Run: headless pygame with SDL's dummy video driver; simulated clock (each Clock.tick advances the game by its frame time, no real sleeping); random seed 0; keys injected as events and as key.get_pressed() state; mouse plan: one left click at the window centre at the start of phase 2, then a move to the lower-right quarter at the start of phase 3.
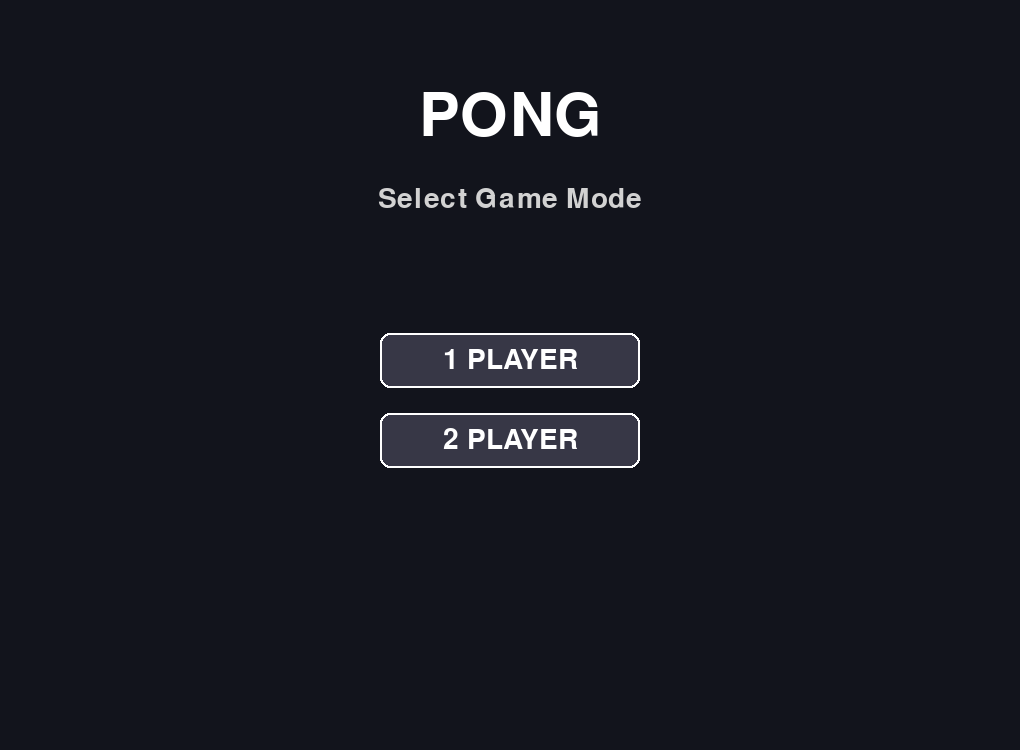
Frame 1 of 4 · flips 1–60 · no input
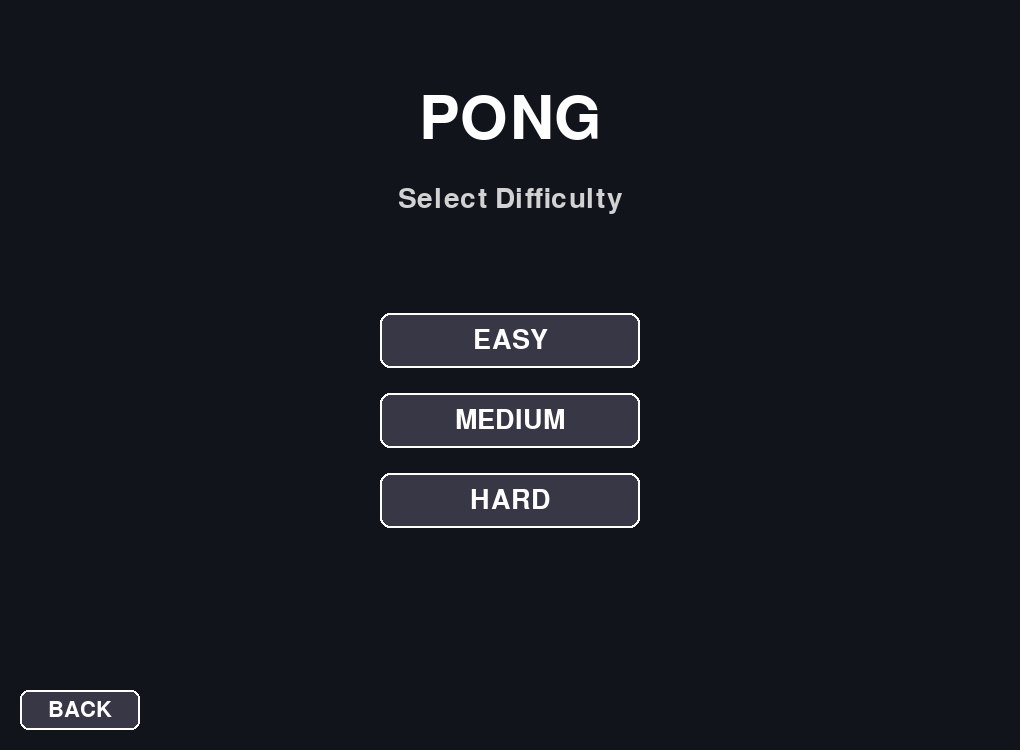
Frame 2 of 4 · flips 61–180 · clicked the window centre · tapped SPACE, RETURN · held RIGHT (→), D
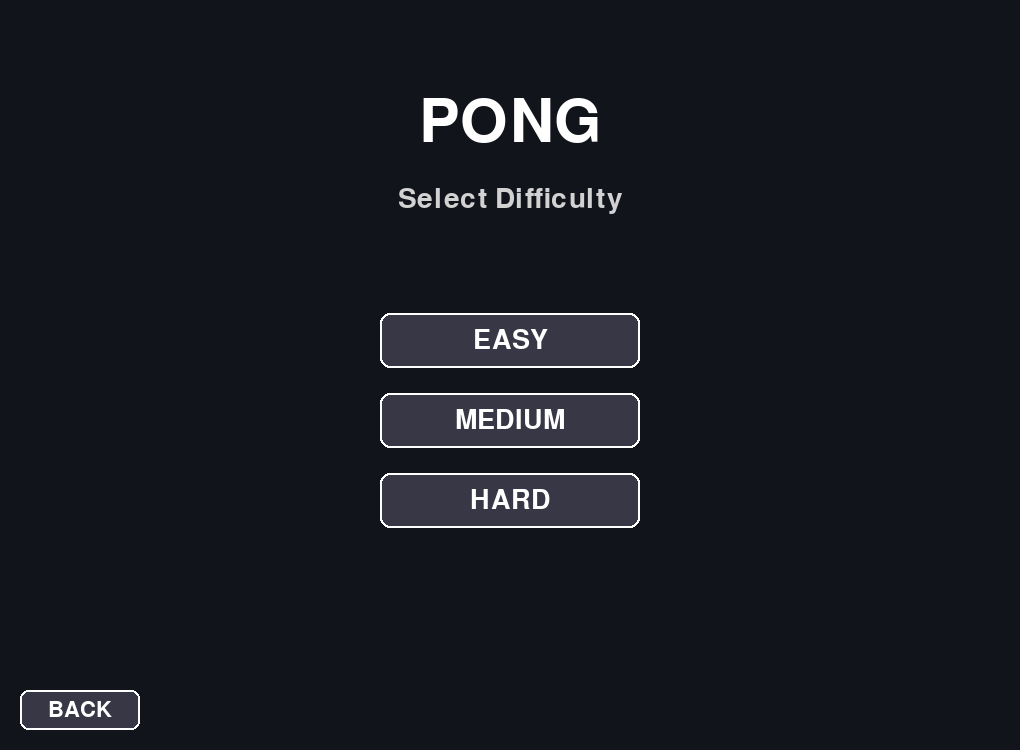
Frame 3 of 4 · flips 181–300 · moved the mouse to the lower-right quarter · held DOWN (↓), S
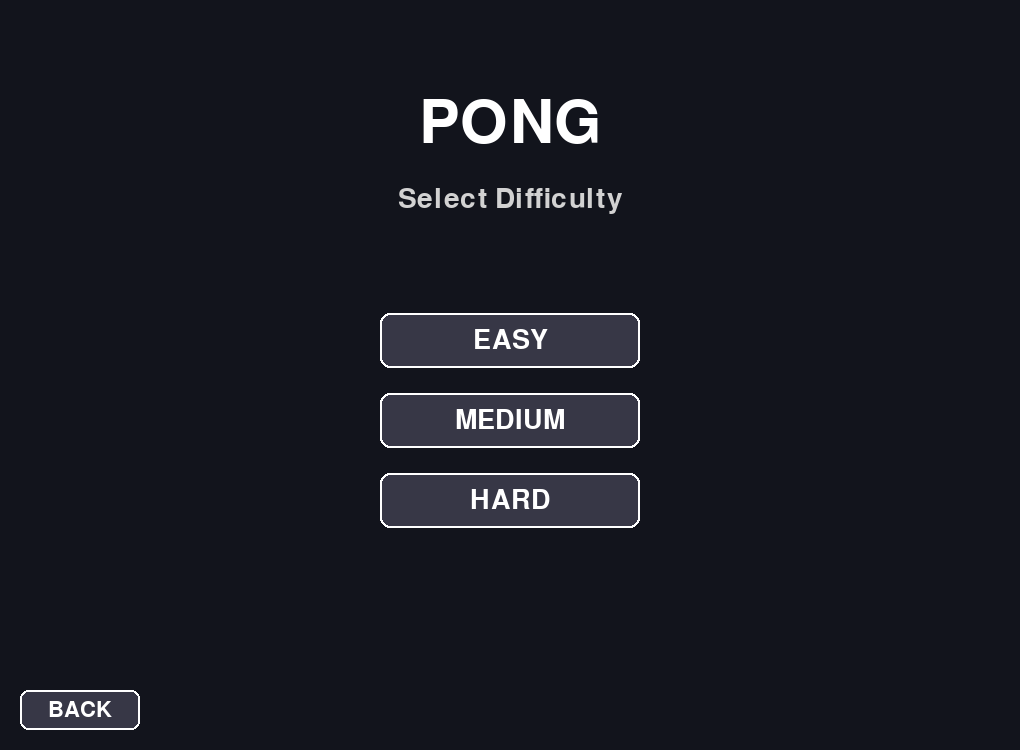
Frame 4 of 4 · flips 301–420 · held LEFT (←), A, UP (↑), W

The pygame program that drew these frames:

import pygame
import sys
import random
import time
import math

# ---- SETTINGS ----
WIDTH, HEIGHT = 1020, 750
BLOCK_SIZE = 30
LINE_WIDTH = 4
FPS = 60
BALL_SPEED = 8

EASY_CPU_SPEED = 7
MEDIUM_CPU_SPEED = 11
HARD_CPU_SPEED = 14

CPU_REACTION_TIME = WIDTH - 400

# ---- COLORS ----
WHITE = (255, 255, 255)
BLACK = (0, 0, 0)
LIGHT_BLUE = (0, 200, 255)
DARK_BLUE = (0, 0, 75)
LIGHT_GREEN = (0, 200, 0)
DARK_GREEN = (0, 75, 0)
MENU_BG = (18, 20, 28)
BUTTON = (55, 55, 70)
BUTTON_HOVER = (95, 95, 125)
YELLOW = (255, 215, 0)

# Initialize game
pygame.init()
screen = pygame.display.set_mode((WIDTH, HEIGHT))
clock = pygame.time.Clock()

# ---- HELPER FUNCTIONS ----
def draw_button(rect, text, font):
    mouse = pygame.mouse.get_pos()

    hover = rect.collidepoint(mouse)

    color = BUTTON_HOVER if hover else BUTTON

    pygame.draw.rect(screen, color, rect, border_radius=10)
    pygame.draw.rect(screen, WHITE, rect, 2, border_radius=10)

    label = font.render(text, True, WHITE)
    label_rect = label.get_rect(center=rect.center)

    screen.blit(label, label_rect)


def draw_title(title):
    title_font = pygame.font.Font(None, 90)

    y = 90 + math.sin(time.time()*2)*5

    text = title_font.render(title, True, WHITE)

    screen.blit(text, (WIDTH//2-text.get_width()//2, y))


def draw_subtitle(text):

    font = pygame.font.Font(None, 42)

    label = font.render(text, True, (210,210,210))

    screen.blit(label,(WIDTH//2-label.get_width()//2,185))

# ---- MENUS ----
def start_menu():

    button_font = pygame.font.Font(None, 42)

    one_rect = pygame.Rect(0,0,260,55)
    two_rect = pygame.Rect(0,0,260,55)

    one_rect.center=(WIDTH//2,360)
    two_rect.center=(WIDTH//2,440)

    while True:

        screen.fill(MENU_BG)

        draw_title("PONG")

        draw_subtitle("Select Game Mode")

        draw_button(one_rect,"1 PLAYER",button_font)
        draw_button(two_rect,"2 PLAYER",button_font)

        pygame.display.flip()

        for event in pygame.event.get():

            if event.type == pygame.QUIT:
                pygame.quit()
                sys.exit()

            if event.type == pygame.MOUSEBUTTONDOWN:

                if one_rect.collidepoint(event.pos):
                    return "1 Player"

                if two_rect.collidepoint(event.pos):
                    return "2 Player"

def one_player_menu():

    button_font = pygame.font.Font(None,40)

    easy=pygame.Rect(0,0,260,55)
    medium=pygame.Rect(0,0,260,55)
    hard=pygame.Rect(0,0,260,55)

    easy.center=(WIDTH//2,340)
    medium.center=(WIDTH//2,420)
    hard.center=(WIDTH//2,500)

    back=pygame.Rect(20,HEIGHT-60,120,40)

    while True:

        screen.fill(MENU_BG)

        draw_title("PONG")

        draw_subtitle("Select Difficulty")

        draw_button(easy,"EASY",button_font)
        draw_button(medium,"MEDIUM",button_font)
        draw_button(hard,"HARD",button_font)

        pygame.draw.rect(screen,BUTTON,back,border_radius=8)
        pygame.draw.rect(screen,WHITE,back,2,border_radius=8)

        back_label=pygame.font.Font(None,32).render("BACK",True,WHITE)
        screen.blit(back_label,back_label.get_rect(center=back.center))

        pygame.display.flip()

        for event in pygame.event.get():

            if event.type==pygame.QUIT:
                pygame.quit()
                sys.exit()

            if event.type==pygame.MOUSEBUTTONDOWN:

                if easy.collidepoint(event.pos):
                    return "EASY"

                if medium.collidepoint(event.pos):
                    return "MEDIUM"

                if hard.collidepoint(event.pos):
                    return "HARD"

                if back.collidepoint(event.pos):
                    return "BACK"

def color_select():

    button_font = pygame.font.Font(None, 40)

    color_options = [
        ("BLACK", BLACK),
        ("LIGHT BLUE", LIGHT_BLUE),
        ("DARK BLUE", DARK_BLUE),
        ("LIGHT GREEN", LIGHT_GREEN),
        ("DARK GREEN", DARK_GREEN)
    ]

    buttons = []

    start_y = 300
    spacing = 75

    for i in range(len(color_options)):
        rect = pygame.Rect(0, 0, 320, 55)
        rect.center = (WIDTH // 2, start_y + i * spacing)
        buttons.append(rect)

    while True:

        screen.fill(MENU_BG)

        draw_title("PONG")
        draw_subtitle("Select Background")

        mouse = pygame.mouse.get_pos()

        for i, (name, color) in enumerate(color_options):

            hover = buttons[i].collidepoint(mouse)

            fill = BUTTON_HOVER if hover else BUTTON

            pygame.draw.rect(screen, fill, buttons[i], border_radius=10)
            pygame.draw.rect(screen, WHITE, buttons[i], 2, border_radius=10)

            # Color preview square
            pygame.draw.rect(
                screen,
                color,
                (buttons[i].left + 15, buttons[i].centery - 12, 24, 24)
            )

            pygame.draw.rect(
                screen,
                WHITE,
                (buttons[i].left + 15, buttons[i].centery - 12, 24, 24),
                2
            )

            label = button_font.render(name, True, WHITE)
            label_rect = label.get_rect(center=buttons[i].center)

            screen.blit(label, label_rect)

        pygame.display.flip()

        for event in pygame.event.get():

            if event.type == pygame.QUIT:
                pygame.quit()
                sys.exit()

            elif event.type == pygame.MOUSEBUTTONDOWN:

                for i, (_, color) in enumerate(color_options):

                    if buttons[i].collidepoint(event.pos):
                        return color

def end_game(winner, score):

    button_font = pygame.font.Font(None, 40)
    winner_font = pygame.font.Font(None, 55)
    score_font = pygame.font.Font(None, 50)

    rematch_rect = pygame.Rect(0, 0, 220, 55)
    quit_rect = pygame.Rect(0, 0, 220, 55)

    rematch_rect.center = (WIDTH // 2, 530)
    quit_rect.center = (WIDTH // 2, 610)

    while True:

        screen.fill(MENU_BG)

        # Animated title
        draw_title("GAME OVER")

        # Winner
        winner_text = winner_font.render(
            f"PLAYER {winner} WINS!",
            True,
            WHITE
        )

        winner_rect = winner_text.get_rect(center=(WIDTH // 2, 200))
        screen.blit(winner_text, winner_rect)

        # Final Score
        score_text = score_font.render(
            f"{score[0]} - {score[1]}",
            True,
            WHITE
        )

        score_rect = score_text.get_rect(center=(WIDTH // 2, 260))
        screen.blit(score_text, score_rect)

        # Play Again
        play_again = pygame.font.Font(None, 42).render(
            "Play Again?",
            True,
            WHITE
        )

        play_rect = play_again.get_rect(center=(WIDTH // 2, 365))
        screen.blit(play_again, play_rect)

        # Buttons
        draw_button(rematch_rect, "REMATCH", button_font)
        draw_button(quit_rect, "QUIT", button_font)

        pygame.display.flip()

        for event in pygame.event.get():

            if event.type == pygame.QUIT:
                pygame.quit()
                sys.exit()

            elif event.type == pygame.MOUSEBUTTONDOWN:

                if rematch_rect.collidepoint(event.pos):
                    return True

                elif quit_rect.collidepoint(event.pos):
                    return False

# ---- CLASSES ----
class Paddle:
    def __init__(self, x, y):
        self.rect = pygame.Rect(x, y, BLOCK_SIZE, BLOCK_SIZE * 4)
        self.speed = BLOCK_SIZE // 2
        self.direction = 0

    @property
    def center(self):
        return self.rect.centery

    def move(self):
        self.rect.y += self.direction
        if self.rect.top < 0: 
            self.rect.top = 0
        if self.rect.bottom > HEIGHT: 
            self.rect.bottom = HEIGHT
    
    def draw(self):
        pygame.draw.rect(screen, WHITE, self.rect)

class Ball:
    def __init__(self, player_scored):
        self.rect = pygame.Rect(WIDTH // 2 - BLOCK_SIZE // 2, HEIGHT // 2 - BLOCK_SIZE // 2, BLOCK_SIZE, BLOCK_SIZE)
        self.dx = BALL_SPEED if player_scored == 0 else -BALL_SPEED
        self.dy = random.choice([-BALL_SPEED, BALL_SPEED])

    @property
    def center(self):
        return self.rect.centery

    @property
    def x(self):
        return self.rect.x

    def move(self):
        self.rect.x += self.dx
        self.rect.y += self.dy

    def bounce(self):
        self.dy *= -1

    def draw(self):
        pygame.draw.rect(screen, WHITE, self.rect)

class Game:
    def __init__(self, cpu_difficulty):
        self.p1 = Paddle(30, 300)
        self.p2 = Paddle(WIDTH - 60, 300)
        self.ball = Ball(1)
        self.score = [0, 0]
        self.cpu_difficulty = cpu_difficulty
        self.cpu_speed = {
            "EASY": EASY_CPU_SPEED,
            "MEDIUM": MEDIUM_CPU_SPEED,
            "HARD": HARD_CPU_SPEED,
            "None": None
        }[cpu_difficulty]
        self.paused = False
        self.serve_time = time.time() + 1  

    def draw(self, bg_color):
        screen.fill(bg_color)
        self.p1.draw()
        self.p2.draw()
        self.ball.draw()
        for y in range(0, HEIGHT, 20):
            pygame.draw.rect(screen, WHITE, (WIDTH // 2 - LINE_WIDTH // 2, y, LINE_WIDTH, 10))
        font = pygame.font.Font(None, 100)
        s1 = font.render(str(self.score[0]), True, WHITE)
        s2 = font.render(str(self.score[1]), True, WHITE)
        screen.blit(s1, (WIDTH // 4 - s1.get_width() // 2, 75))
        screen.blit(s2, (WIDTH - WIDTH // 4 - s2.get_width() // 2, 75))
        pygame.display.flip()

    def hit_ball(self, paddle):
        angle = (self.ball.center - paddle.center) / (paddle.rect.height / 2)
        self.ball.dx *= -1
        self.ball.dy = BALL_SPEED * angle * 2
        diff = math.hypot(self.ball.dx, self.ball.dy) - math.hypot(BALL_SPEED, BALL_SPEED)

        if self.ball.dx > 0:
            self.ball.dx = self.ball.dx - diff
        else:
            self.ball.dx = self.ball.dx + diff

        if abs(self.ball.dx) < BALL_SPEED / 4:
            if self.ball.dx > 0:
                self.ball.dx = BALL_SPEED / 4
            else:
                self.ball.dx = -BALL_SPEED / 4
            new_dy = math.sqrt((math.hypot(BALL_SPEED, BALL_SPEED) ** 2) - ((BALL_SPEED / 4) ** 2))
            if self.ball.dy < 0:
                self.ball.dy = -new_dy
            else:
                self.ball.dy = new_dy

        if self.ball.dx > 0:
            self.ball.rect.left = paddle.rect.right + 1
        else:
            self.ball.rect.right = paddle.rect.left - 1
        
    def update(self):
        if time.time() < self.serve_time:  
            return

        self.ball.move()
        self.p1.move()
        self.p2.move()

        # Ball wall bounce
        if self.ball.rect.top <= 0 or self.ball.rect.bottom >= HEIGHT:
            self.ball.bounce()

        # Paddle hits ball
        if self.ball.rect.colliderect(self.p1.rect):
            self.hit_ball(self.p1)
        elif self.ball.rect.colliderect(self.p2.rect):
            self.hit_ball(self.p2)

        # Scoring
        if self.ball.rect.left > WIDTH:
            self.score[0] += 1
            self.ball = Ball(0)
            self.serve_time = time.time() + 1
        elif self.ball.rect.right < 0:
            self.score[1] += 1
            self.ball = Ball(1)
            self.serve_time = time.time() + 1

    def cpu_control(self):
        if self.cpu_difficulty != "None" and self.ball.dx > 0 and self.ball.x > CPU_REACTION_TIME:
            target_y = self.ball.center
            dist = target_y - self.p2.center
            if abs(dist) > self.cpu_speed:
                dist = self.cpu_speed if dist > 0 else -self.cpu_speed
            self.p2.rect.y += dist

    def run(self, bg_color):
        while True:
            clock.tick(FPS)
            for event in pygame.event.get():
                if event.type == pygame.QUIT:
                    pygame.quit(); sys.exit()
                elif event.type == pygame.KEYDOWN:
                    if event.key == pygame.K_SPACE:
                        self.paused = not self.paused
                    if not self.paused:
                        if event.key == pygame.K_w:
                            self.p1.direction = -self.p1.speed
                        elif event.key == pygame.K_s:
                            self.p1.direction = self.p1.speed
                        if self.cpu_difficulty == "None":
                            if event.key == pygame.K_UP:
                                self.p2.direction = -self.p2.speed
                            elif event.key == pygame.K_DOWN:
                                self.p2.direction = self.p2.speed
                elif event.type == pygame.KEYUP:
                    if event.key in [pygame.K_w, pygame.K_s]:
                        self.p1.direction = 0
                    elif event.key in [pygame.K_UP, pygame.K_DOWN]:
                        self.p2.direction = 0

            if not self.paused:
                if self.cpu_difficulty != "None":
                    self.cpu_control()
                self.update()
                self.draw(bg_color)
            else:
                font = pygame.font.Font(None, 60)
                pause_text = font.render("PAUSED", True, BLACK)
                screen.blit(pause_text, (WIDTH // 2 - pause_text.get_width() // 2, HEIGHT // 2))
                pygame.display.flip()
                continue

            if max(self.score) > 10:
                return self.score

# ---- MAIN LOOP ----
def main():
    while True:
        mode = start_menu()
        if mode == "1 Player":
            cpu = one_player_menu()
            if cpu == "BACK":
                continue
        else:
            cpu = "None"
        bg_color = color_select()
        playing = True
        while playing:
            score = Game(cpu).run(bg_color)
            winner = 1 if score[0] > score[1] else 2
            playing = end_game(winner, score)

if __name__ == "__main__":
    main()
